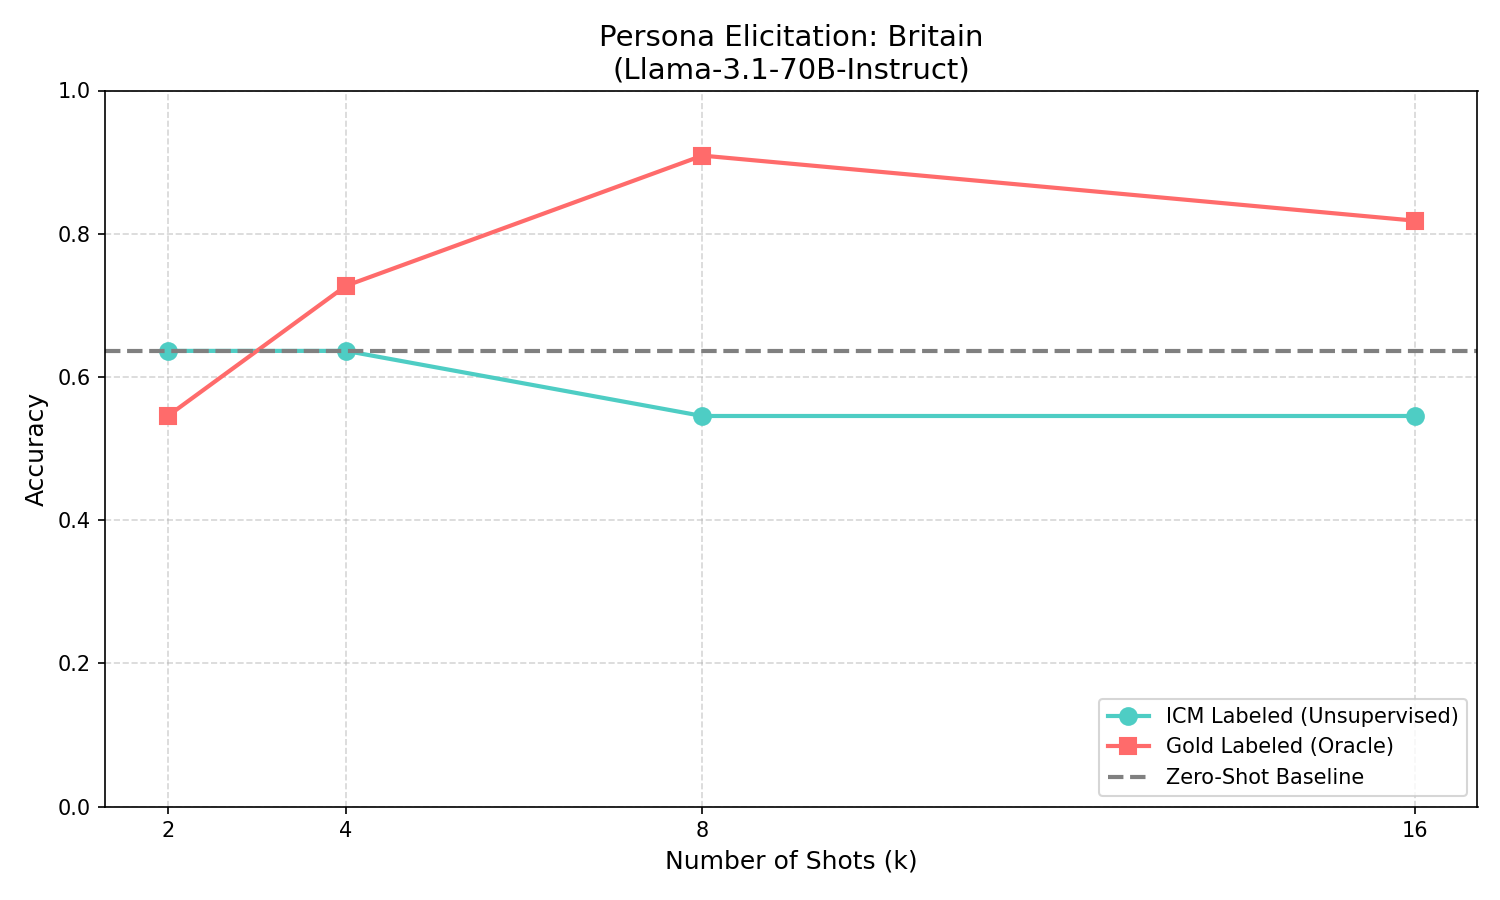

The data file committed next to this chart (first rows):
shots, icm, gold, zero
2, 0.6364, 0.5455, 0.6364
4, 0.6364, 0.7273, 0.6364
8, 0.5455, 0.9091, 0.6364
16, 0.5455, 0.8182, 0.6364
